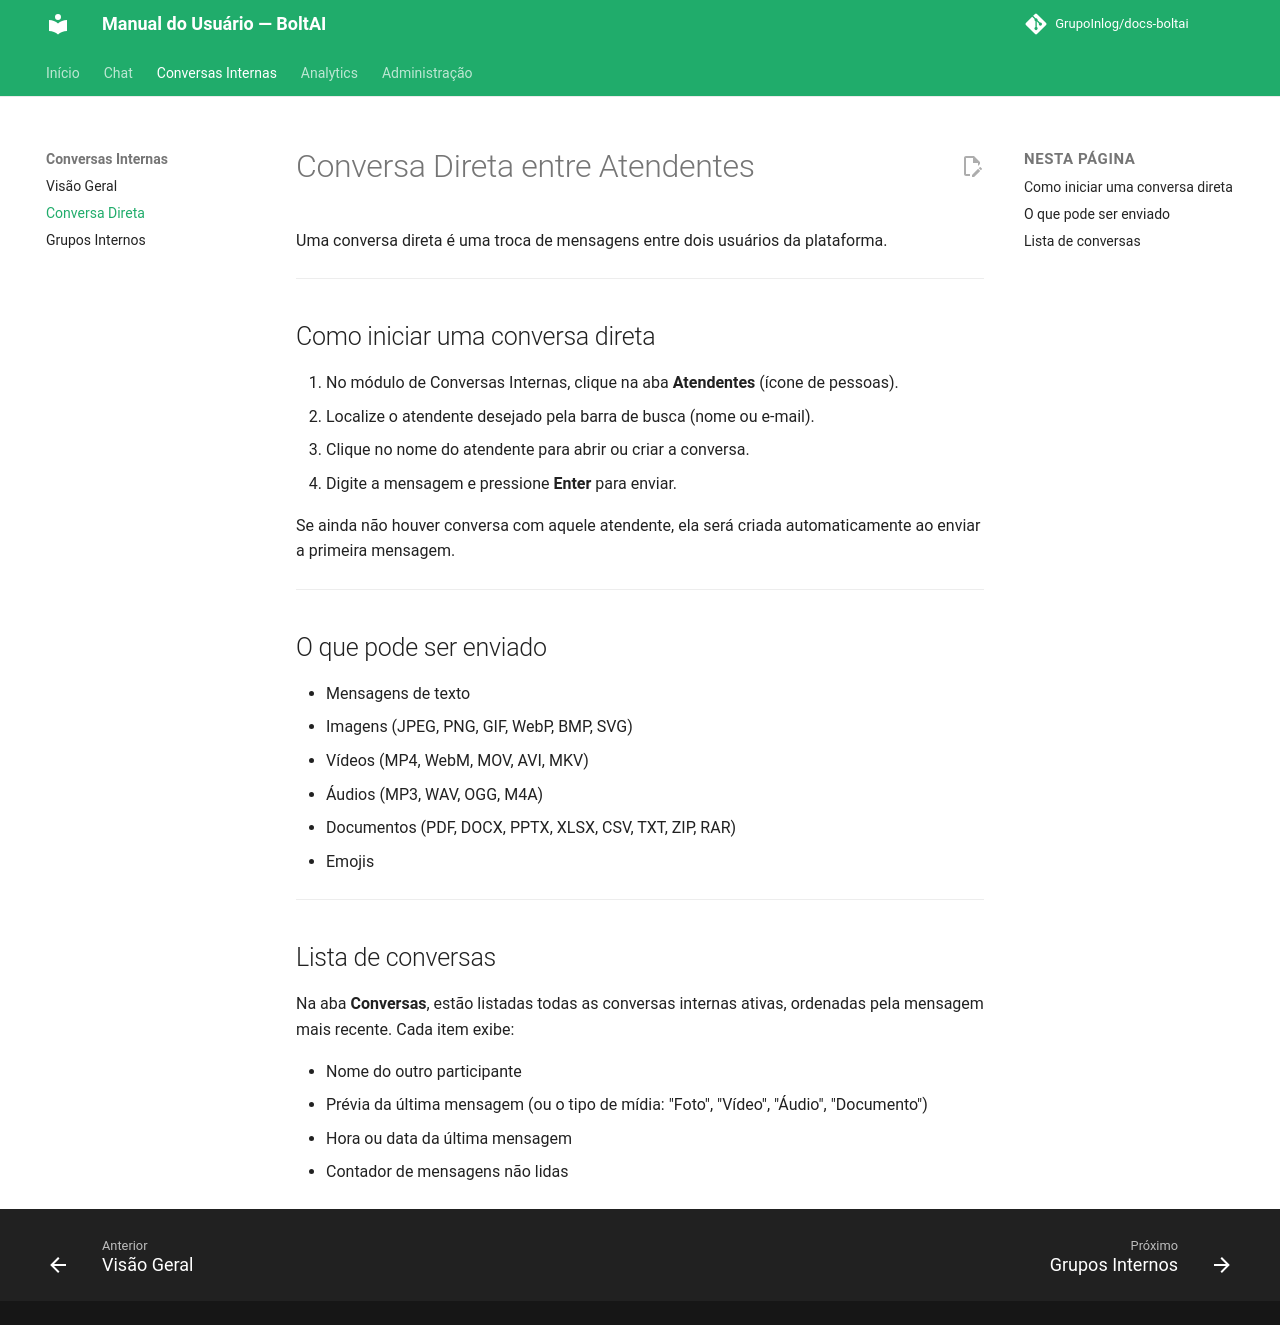

repository: GrupoInlog/docs-boltai · page: conversas-internas/conversa-direta/index.html · generator: mkdocs

# Conversa Direta entre Atendentes

Uma conversa direta é uma troca de mensagens entre dois usuários da plataforma.

---

## Como iniciar uma conversa direta

1. No módulo de Conversas Internas, clique na aba **Atendentes** (ícone de pessoas).
2. Localize o atendente desejado pela barra de busca (nome ou e-mail).
3. Clique no nome do atendente para abrir ou criar a conversa.
4. Digite a mensagem e pressione **Enter** para enviar.

Se ainda não houver conversa com aquele atendente, ela será criada automaticamente ao enviar a primeira mensagem.

---

## O que pode ser enviado

- Mensagens de texto
- Imagens (JPEG, PNG, GIF, WebP, BMP, SVG)
- Vídeos (MP4, WebM, MOV, AVI, MKV)
- Áudios (MP3, WAV, OGG, M4A)
- Documentos (PDF, DOCX, PPTX, XLSX, CSV, TXT, ZIP, RAR)
- Emojis

---

## Lista de conversas

Na aba **Conversas**, estão listadas todas as conversas internas ativas, ordenadas pela mensagem mais recente. Cada item exibe:

- Nome do outro participante
- Prévia da última mensagem (ou o tipo de mídia: "Foto", "Vídeo", "Áudio", "Documento")
- Hora ou data da última mensagem
- Contador de mensagens não lidas
